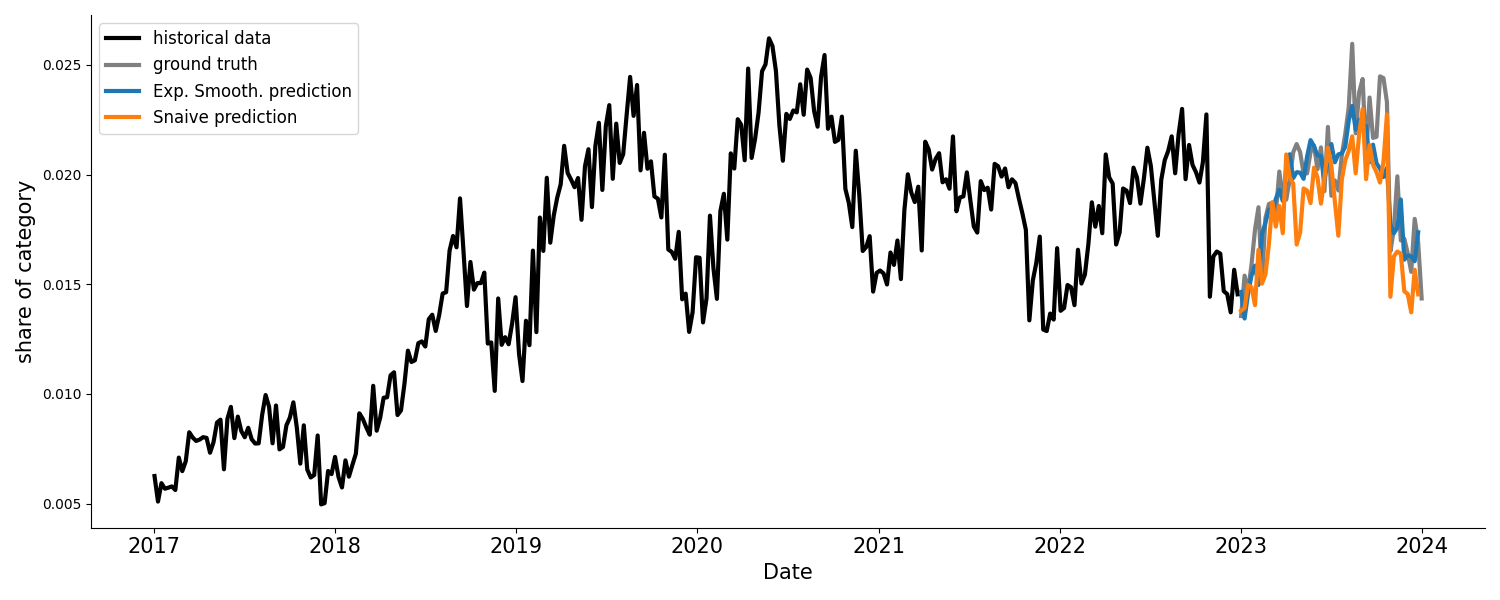

Values plotted in this chart, from the file beside it:
date, chunky_sneakers
2017-01-02, 0.006259
2017-01-09, 0.005094
2017-01-16, 0.005933
2017-01-23, 0.005681
2017-01-30, 0.005728
2017-02-06, 0.005785
2017-02-13, 0.005622
2017-02-20, 0.007099
2017-02-27, 0.006481
2017-03-06, 0.006932
2017-03-13, 0.008254
2017-03-20, 0.008014
2017-03-27, 0.007859
2017-04-03, 0.00792
2017-04-10, 0.008031
2017-04-17, 0.007998
2017-04-24, 0.00732
2017-05-01, 0.007804
2017-05-08, 0.008697
2017-05-15, 0.008828
2017-05-22, 0.006566
2017-05-29, 0.008868
2017-06-05, 0.009411
2017-06-12, 0.007987
2017-06-19, 0.008968
2017-06-26, 0.008311
2017-07-03, 0.008027
2017-07-10, 0.008458
2017-07-17, 0.007932
2017-07-24, 0.00774
2017-07-31, 0.00775
2017-08-07, 0.009041
2017-08-14, 0.009953
2017-08-21, 0.009415
2017-08-28, 0.00775
2017-09-04, 0.009475
2017-09-11, 0.007474
2017-09-18, 0.007582
2017-09-25, 0.008571
2017-10-02, 0.008926
2017-10-09, 0.009619
2017-10-16, 0.008458
2017-10-23, 0.006823
2017-10-30, 0.00857
2017-11-06, 0.006554
2017-11-13, 0.006193
2017-11-20, 0.006304
2017-11-27, 0.008108
2017-12-04, 0.004964
2017-12-11, 0.005023
2017-12-18, 0.006488
2017-12-25, 0.006347
2018-01-01, 0.007131
2018-01-08, 0.006215
2018-01-15, 0.005735
2018-01-22, 0.006973
2018-01-29, 0.006229
2018-02-05, 0.006763
2018-02-12, 0.007277
2018-02-19, 0.009118
... 306 more rows
